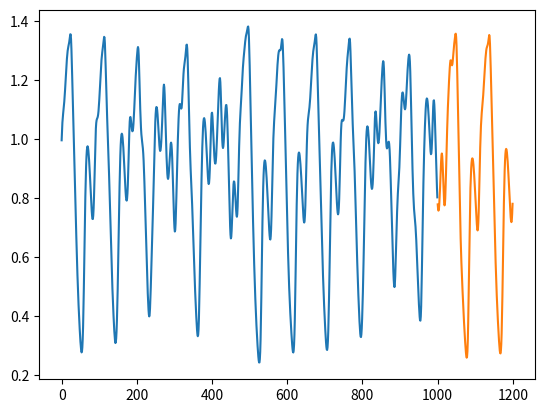

Write Python code to recreate this figure.
import numpy as np
import matplotlib.pyplot as plt

def generateData():
    beta = 0.2
    gamma = 0.1
    tau = 25
    n = 10

    N = 2000

    cache = np.zeros(N)
    cache[0] = 1.5

    def _x(t):
        return 0 if t < 0 else cache[t]

    def x(t):
        return _x(t-1) + (beta*_x(t-tau-1))/(1+_x(t-tau-1)**n) - gamma*_x(t-1)

    for t in range(1,N):
        cache[t] = x(t)

    return cache

__data = generateData()
__t = np.arange(301,1501)

INPUT = np.transpose(np.array([ __data[__t-offset] for offset in range(-20,1,5) ]))
OUTPUT = __data[__t+5]

TRAIN_SET = INPUT[:-200], OUTPUT[:-200]
TEST_SET = INPUT[-200:], OUTPUT[-200:]

if __name__ == "__main__":

    plt.plot(np.arange(len(TRAIN_SET[1])), TRAIN_SET[1], label="training+validation")
    plt.plot(np.arange(len(TRAIN_SET[1]),len(TRAIN_SET[1])+len(TEST_SET[1])),TEST_SET[1], label="testing")
    plt.show()